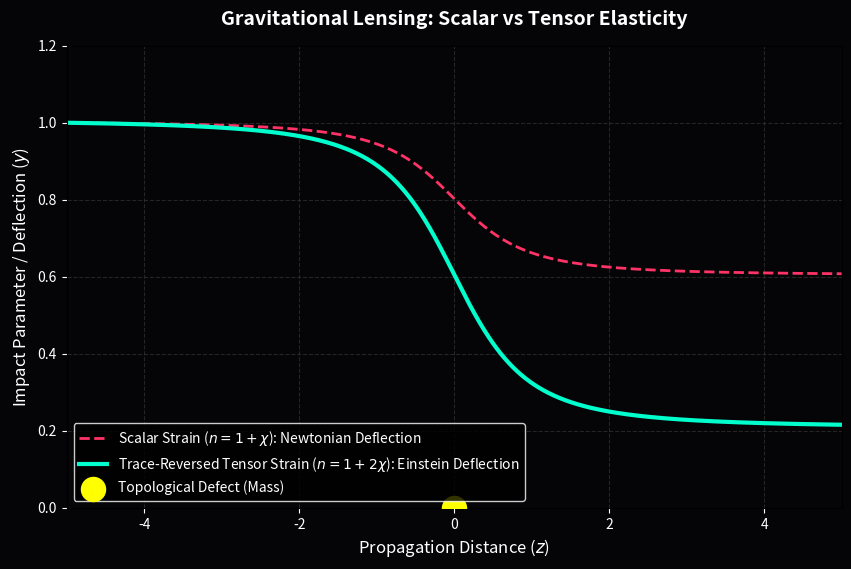

Generate this figure with matplotlib:
import numpy as np
import matplotlib.pyplot as plt
import os

OUTPUT_DIR = "manuscript/chapters/07_gravitation_metric_refraction/simulations/outputs"
if not os.path.exists(OUTPUT_DIR):
    os.makedirs(OUTPUT_DIR)

def simulate_tensor_lensing():
    print("Simulating Tensor Refraction vs Scalar Deflection...")
    
    b = 1.0
    z = np.linspace(-5, 5, 1000)
    
    grad_chi = b / (z**2 + b**2)**(1.5)
    
    # Scalar Theory Deflection (n = 1 + chi) -> Newtonian Bending
    delta_scalar = np.cumsum(grad_chi) * (z[1]-z[0])
    
    # Tensor Theory Deflection (n = 1 + 2*chi) -> Trace-Reversed (Einstein) Bending
    delta_tensor = np.cumsum(2 * grad_chi) * (z[1]-z[0])
    
    fig, ax = plt.subplots(figsize=(10, 6), dpi=150)
    fig.patch.set_facecolor('#050508')
    ax.set_facecolor('#050508')
    
    y_scalar = b - delta_scalar * 0.2
    y_tensor = b - delta_tensor * 0.2
    
    ax.plot(z, y_scalar, color='#ff3366', lw=2, linestyle='--', label=r'Scalar Strain ($n = 1 + \chi$): Newtonian Deflection')
    ax.plot(z, y_tensor, color='#00ffcc', lw=3, label=r'Trace-Reversed Tensor Strain ($n = 1 + 2\chi$): Einstein Deflection')
    
    ax.scatter([0], [0], color='#ffff00', s=300, zorder=5, label='Topological Defect (Mass)')
    
    ax.set_xlim(-5, 5)
    ax.set_ylim(0, 1.2)
    ax.set_xlabel('Propagation Distance ($z$)', fontsize=12, color='white')
    ax.set_ylabel('Impact Parameter / Deflection ($y$)', fontsize=12, color='white')
    ax.set_title('Gravitational Lensing: Scalar vs Tensor Elasticity', fontsize=14, pad=15, color='white', weight='bold')
    
    ax.grid(True, which="both", ls="--", color='#333333', alpha=0.7)
    ax.tick_params(colors='white')
    ax.legend(loc='lower left', facecolor='black', edgecolor='white', labelcolor='white')
    
    filepath = os.path.join(OUTPUT_DIR, "tensor_lensing.png")
    plt.savefig(filepath, facecolor=fig.get_facecolor(), bbox_inches='tight')
    plt.close()
    print(f"Saved: {filepath}")

if __name__ == "__main__":
    simulate_tensor_lensing()
